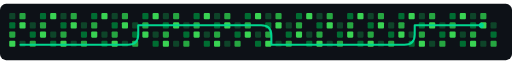
t = 0.00 s
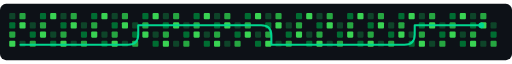
t = 0.16 s
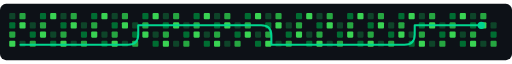
t = 0.49 s
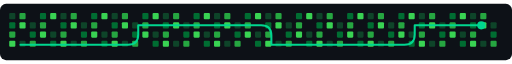
t = 0.65 s
t = 0.81 s: frame unchanged from t = 0.49 s, image omitted
t = 1.14 s: frame unchanged from t = 0.16 s, image omitted

The animated SVG that drew these frames (rendered in a browser with its animation timeline set to each time). Animation: 1 SMIL element (animate=1); one cycle of 1.30 s, repeats indefinitely.

<svg xmlns="http://www.w3.org/2000/svg" width="1000" height="110" viewBox="0 0 1000 110">
<rect width="1000" height="110" rx="12" fill="#0d1117"/>
<g fill="#0e4429">
<rect x="18" y="18" width="12" height="12" rx="2"/>
<rect x="118" y="18" width="12" height="12" rx="2"/>
<rect x="218" y="18" width="12" height="12" rx="2"/>
<rect x="318" y="18" width="12" height="12" rx="2"/>
<rect x="418" y="18" width="12" height="12" rx="2"/>
<rect x="518" y="18" width="12" height="12" rx="2"/>
<rect x="618" y="18" width="12" height="12" rx="2"/>
<rect x="718" y="18" width="12" height="12" rx="2"/>
<rect x="818" y="18" width="12" height="12" rx="2"/>
<rect x="918" y="18" width="12" height="12" rx="2"/>
<rect x="58" y="36" width="12" height="12" rx="2"/>
<rect x="158" y="36" width="12" height="12" rx="2"/>
<rect x="258" y="36" width="12" height="12" rx="2"/>
<rect x="358" y="36" width="12" height="12" rx="2"/>
<rect x="458" y="36" width="12" height="12" rx="2"/>
<rect x="558" y="36" width="12" height="12" rx="2"/>
<rect x="658" y="36" width="12" height="12" rx="2"/>
<rect x="758" y="36" width="12" height="12" rx="2"/>
<rect x="858" y="36" width="12" height="12" rx="2"/>
<rect x="958" y="36" width="12" height="12" rx="2"/>
<rect x="98" y="54" width="12" height="12" rx="2"/>
<rect x="198" y="54" width="12" height="12" rx="2"/>
<rect x="298" y="54" width="12" height="12" rx="2"/>
<rect x="398" y="54" width="12" height="12" rx="2"/>
<rect x="498" y="54" width="12" height="12" rx="2"/>
<rect x="598" y="54" width="12" height="12" rx="2"/>
<rect x="698" y="54" width="12" height="12" rx="2"/>
<rect x="798" y="54" width="12" height="12" rx="2"/>
<rect x="898" y="54" width="12" height="12" rx="2"/>
<rect x="38" y="72" width="12" height="12" rx="2"/>
<rect x="138" y="72" width="12" height="12" rx="2"/>
<rect x="238" y="72" width="12" height="12" rx="2"/>
<rect x="338" y="72" width="12" height="12" rx="2"/>
<rect x="438" y="72" width="12" height="12" rx="2"/>
<rect x="538" y="72" width="12" height="12" rx="2"/>
<rect x="638" y="72" width="12" height="12" rx="2"/>
<rect x="738" y="72" width="12" height="12" rx="2"/>
<rect x="838" y="72" width="12" height="12" rx="2"/>
<rect x="938" y="72" width="12" height="12" rx="2"/>
</g>
<g fill="#006d32">
<rect x="78" y="18" width="12" height="12" rx="2"/>
<rect x="178" y="18" width="12" height="12" rx="2"/>
<rect x="278" y="18" width="12" height="12" rx="2"/>
<rect x="378" y="18" width="12" height="12" rx="2"/>
<rect x="478" y="18" width="12" height="12" rx="2"/>
<rect x="578" y="18" width="12" height="12" rx="2"/>
<rect x="678" y="18" width="12" height="12" rx="2"/>
<rect x="778" y="18" width="12" height="12" rx="2"/>
<rect x="878" y="18" width="12" height="12" rx="2"/>
<rect x="18" y="36" width="12" height="12" rx="2"/>
<rect x="118" y="36" width="12" height="12" rx="2"/>
<rect x="218" y="36" width="12" height="12" rx="2"/>
<rect x="318" y="36" width="12" height="12" rx="2"/>
<rect x="418" y="36" width="12" height="12" rx="2"/>
<rect x="518" y="36" width="12" height="12" rx="2"/>
<rect x="618" y="36" width="12" height="12" rx="2"/>
<rect x="718" y="36" width="12" height="12" rx="2"/>
<rect x="818" y="36" width="12" height="12" rx="2"/>
<rect x="918" y="36" width="12" height="12" rx="2"/>
<rect x="58" y="54" width="12" height="12" rx="2"/>
<rect x="158" y="54" width="12" height="12" rx="2"/>
<rect x="258" y="54" width="12" height="12" rx="2"/>
<rect x="358" y="54" width="12" height="12" rx="2"/>
<rect x="458" y="54" width="12" height="12" rx="2"/>
<rect x="558" y="54" width="12" height="12" rx="2"/>
<rect x="658" y="54" width="12" height="12" rx="2"/>
<rect x="758" y="54" width="12" height="12" rx="2"/>
<rect x="858" y="54" width="12" height="12" rx="2"/>
<rect x="958" y="54" width="12" height="12" rx="2"/>
<rect x="98" y="72" width="12" height="12" rx="2"/>
<rect x="198" y="72" width="12" height="12" rx="2"/>
<rect x="298" y="72" width="12" height="12" rx="2"/>
<rect x="398" y="72" width="12" height="12" rx="2"/>
<rect x="498" y="72" width="12" height="12" rx="2"/>
<rect x="598" y="72" width="12" height="12" rx="2"/>
<rect x="698" y="72" width="12" height="12" rx="2"/>
<rect x="798" y="72" width="12" height="12" rx="2"/>
<rect x="898" y="72" width="12" height="12" rx="2"/>
</g>
<g fill="#26a641">
<rect x="38" y="18" width="12" height="12" rx="2"/>
<rect x="138" y="18" width="12" height="12" rx="2"/>
<rect x="238" y="18" width="12" height="12" rx="2"/>
<rect x="338" y="18" width="12" height="12" rx="2"/>
<rect x="438" y="18" width="12" height="12" rx="2"/>
<rect x="538" y="18" width="12" height="12" rx="2"/>
<rect x="638" y="18" width="12" height="12" rx="2"/>
<rect x="738" y="18" width="12" height="12" rx="2"/>
<rect x="838" y="18" width="12" height="12" rx="2"/>
<rect x="938" y="18" width="12" height="12" rx="2"/>
<rect x="78" y="36" width="12" height="12" rx="2"/>
<rect x="178" y="36" width="12" height="12" rx="2"/>
<rect x="278" y="36" width="12" height="12" rx="2"/>
<rect x="378" y="36" width="12" height="12" rx="2"/>
<rect x="478" y="36" width="12" height="12" rx="2"/>
<rect x="578" y="36" width="12" height="12" rx="2"/>
<rect x="678" y="36" width="12" height="12" rx="2"/>
<rect x="778" y="36" width="12" height="12" rx="2"/>
<rect x="878" y="36" width="12" height="12" rx="2"/>
<rect x="18" y="54" width="12" height="12" rx="2"/>
<rect x="118" y="54" width="12" height="12" rx="2"/>
<rect x="218" y="54" width="12" height="12" rx="2"/>
<rect x="318" y="54" width="12" height="12" rx="2"/>
<rect x="418" y="54" width="12" height="12" rx="2"/>
<rect x="518" y="54" width="12" height="12" rx="2"/>
<rect x="618" y="54" width="12" height="12" rx="2"/>
<rect x="718" y="54" width="12" height="12" rx="2"/>
<rect x="818" y="54" width="12" height="12" rx="2"/>
<rect x="918" y="54" width="12" height="12" rx="2"/>
<rect x="58" y="72" width="12" height="12" rx="2"/>
<rect x="158" y="72" width="12" height="12" rx="2"/>
<rect x="258" y="72" width="12" height="12" rx="2"/>
<rect x="358" y="72" width="12" height="12" rx="2"/>
<rect x="458" y="72" width="12" height="12" rx="2"/>
<rect x="558" y="72" width="12" height="12" rx="2"/>
<rect x="658" y="72" width="12" height="12" rx="2"/>
<rect x="758" y="72" width="12" height="12" rx="2"/>
<rect x="858" y="72" width="12" height="12" rx="2"/>
<rect x="958" y="72" width="12" height="12" rx="2"/>
</g>
<g fill="#39d353">
<rect x="98" y="18" width="12" height="12" rx="2"/>
<rect x="198" y="18" width="12" height="12" rx="2"/>
<rect x="298" y="18" width="12" height="12" rx="2"/>
<rect x="398" y="18" width="12" height="12" rx="2"/>
<rect x="498" y="18" width="12" height="12" rx="2"/>
<rect x="598" y="18" width="12" height="12" rx="2"/>
<rect x="698" y="18" width="12" height="12" rx="2"/>
<rect x="798" y="18" width="12" height="12" rx="2"/>
<rect x="898" y="18" width="12" height="12" rx="2"/>
<rect x="38" y="36" width="12" height="12" rx="2"/>
<rect x="138" y="36" width="12" height="12" rx="2"/>
<rect x="238" y="36" width="12" height="12" rx="2"/>
<rect x="338" y="36" width="12" height="12" rx="2"/>
<rect x="438" y="36" width="12" height="12" rx="2"/>
<rect x="538" y="36" width="12" height="12" rx="2"/>
<rect x="638" y="36" width="12" height="12" rx="2"/>
<rect x="738" y="36" width="12" height="12" rx="2"/>
<rect x="838" y="36" width="12" height="12" rx="2"/>
<rect x="938" y="36" width="12" height="12" rx="2"/>
<rect x="78" y="54" width="12" height="12" rx="2"/>
<rect x="178" y="54" width="12" height="12" rx="2"/>
<rect x="278" y="54" width="12" height="12" rx="2"/>
<rect x="378" y="54" width="12" height="12" rx="2"/>
<rect x="478" y="54" width="12" height="12" rx="2"/>
<rect x="578" y="54" width="12" height="12" rx="2"/>
<rect x="678" y="54" width="12" height="12" rx="2"/>
<rect x="778" y="54" width="12" height="12" rx="2"/>
<rect x="878" y="54" width="12" height="12" rx="2"/>
<rect x="18" y="72" width="12" height="12" rx="2"/>
<rect x="118" y="72" width="12" height="12" rx="2"/>
<rect x="218" y="72" width="12" height="12" rx="2"/>
<rect x="318" y="72" width="12" height="12" rx="2"/>
<rect x="418" y="72" width="12" height="12" rx="2"/>
<rect x="518" y="72" width="12" height="12" rx="2"/>
<rect x="618" y="72" width="12" height="12" rx="2"/>
<rect x="718" y="72" width="12" height="12" rx="2"/>
<rect x="818" y="72" width="12" height="12" rx="2"/>
<rect x="918" y="72" width="12" height="12" rx="2"/>
</g>
<path d="M40 80 H250 Q270 80 270 60 V42 H510 Q530 42 530 62 V80 H790 Q810 80 810 60 V42 H940" fill="none" stroke="#00d68f" stroke-width="4" stroke-linecap="round" stroke-linejoin="round"/>
<circle cx="940" cy="42" r="7" fill="#00d68f"><animate attributeName="r" values="5;8;5" dur="1.3s" repeatCount="indefinite"/></circle>
</svg>
